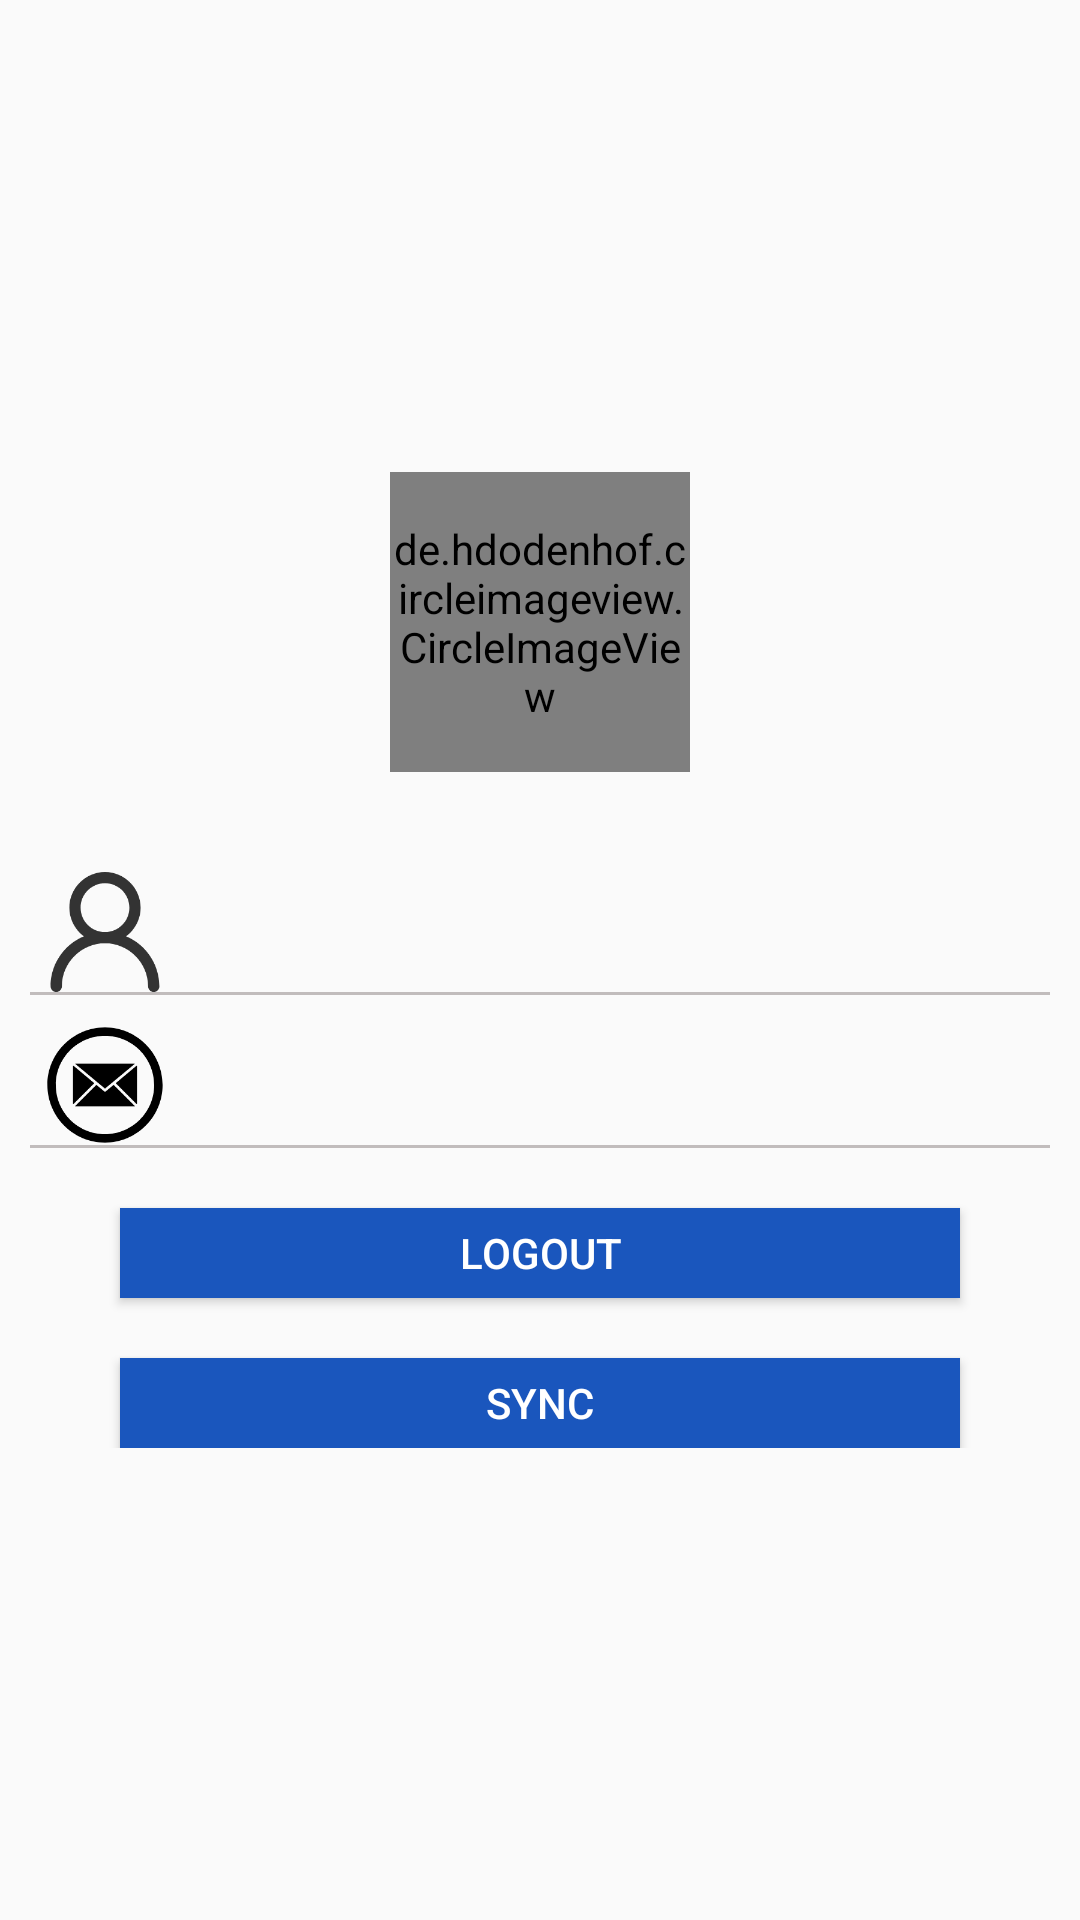

Layout XML and referenced resources for this Android screen:
<!-- AndroidManifest.xml: application theme AppTheme -->
<!-- res/layout/navigation_header_logout.xml -->
<?xml version="1.0" encoding="utf-8"?>
<LinearLayout xmlns:android="http://schemas.android.com/apk/res/android"
    android:id="@+id/nav_header_logout"
    android:layout_width="match_parent"
    android:layout_height="450dp"
    android:gravity="center"
    android:orientation="vertical">

    <de.hdodenhof.circleimageview.CircleImageView
        android:id="@+id/logoutuserprofile"
        android:layout_width="100dp"
        android:layout_height="100dp"
        android:layout_centerInParent="true"
        android:layout_gravity="center"
        android:src="@drawable/ic_profile" />

    <LinearLayout
        android:id="@+id/linear_logout"
        android:layout_width="match_parent"
        android:layout_height="wrap_content"
        android:layout_marginTop="100px"
        android:orientation="vertical">

        <RelativeLayout
            android:layout_width="match_parent"
            android:layout_height="40dp">

            <ImageView
                android:id="@+id/iv_userName"
                android:layout_width="50dp"
                android:layout_height="wrap_content"
                android:layout_centerVertical="true"
                android:layout_marginLeft="10dp"
                android:src="@drawable/ic_username" />

            <TextView
                android:id="@+id/tv_userName"
                android:layout_width="match_parent"
                android:layout_height="match_parent"
                android:layout_marginLeft="20dp"
                android:layout_toRightOf="@id/iv_userName"
                android:background="@null"
                android:gravity="center_vertical"
                android:textColor="@color/text_color"
                android:textSize="15dp" />

        </RelativeLayout>

        <View
            android:layout_width="match_parent"
            android:layout_height="1dp"
            android:layout_marginLeft="10dp"
            android:layout_marginRight="10dp"
            android:background="#c1bcbc" />

        <RelativeLayout
            android:layout_width="match_parent"
            android:layout_height="40dp"
            android:layout_marginTop="10dp">

            <ImageView
                android:id="@+id/iv_useremail"
                android:layout_width="50dp"
                android:layout_height="wrap_content"
                android:layout_centerVertical="true"
                android:layout_marginLeft="10dp"
                android:src="@drawable/ic_email" />

            <TextView
                android:id="@+id/tv_useremail"
                android:layout_width="match_parent"
                android:layout_height="match_parent"
                android:layout_marginLeft="20dp"
                android:layout_toRightOf="@id/iv_useremail"
                android:background="@null"
                android:gravity="center_vertical"
                android:textColor="@color/text_color"
                android:textSize="15dp" />

        </RelativeLayout>

        <View
            android:layout_width="match_parent"
            android:layout_height="1dp"
            android:layout_marginLeft="10dp"
            android:layout_marginRight="10dp"
            android:background="#c1bcbc" />

        <Button
            android:id="@+id/btn_logout"
            android:layout_width="match_parent"
            android:layout_height="30dp"
            android:layout_marginLeft="40dp"
            android:layout_marginTop="20dp"
            android:layout_marginRight="40dp"
            android:background="#1a56bd"
            android:text="logout"
            android:textColor="#fff"
            android:textSize="14dp" />

        <Button
            android:id="@+id/btn_sync"
            android:layout_width="match_parent"
            android:layout_height="30dp"
            android:layout_marginLeft="40dp"
            android:layout_marginTop="20dp"
            android:layout_marginRight="40dp"
            android:background="#1a56bd"
            android:text="sync"
            android:textColor="#fff"
            android:textSize="14dp" />
    </LinearLayout>


</LinearLayout>
<!-- resources referenced by this layout -->
<resources>
  <color name="text_color">#202020</color>
  <!-- drawable ic_email: png bitmap (drawable, 8422 bytes) -->
  <!-- drawable ic_profile: png bitmap (drawable, 4482 bytes) -->
  <!-- drawable ic_username: png bitmap (drawable, 8376 bytes) -->
  <style name="AppTheme" parent="Theme.AppCompat.Light.DarkActionBar">
          
          <item name="colorPrimary">@color/colorPrimary</item>
          <item name="colorPrimaryDark">@color/colorPrimaryDark</item>
          <item name="colorAccent">@color/colorAccent</item>
      </style>
  <color name="colorPrimary">#008577</color>
  <color name="colorPrimaryDark">#00574B</color>
  <color name="colorAccent">#009DDF</color>
</resources>
